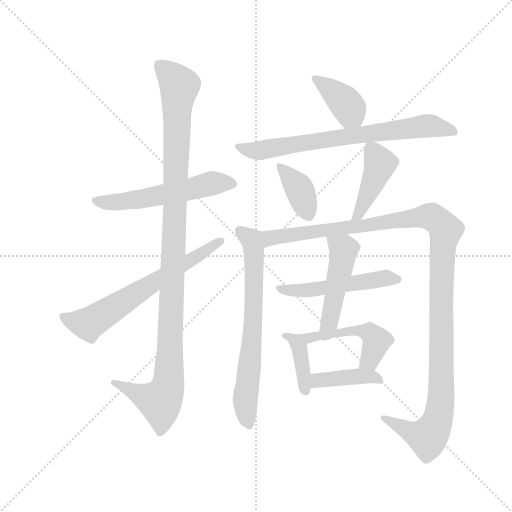
t = 0.00 s
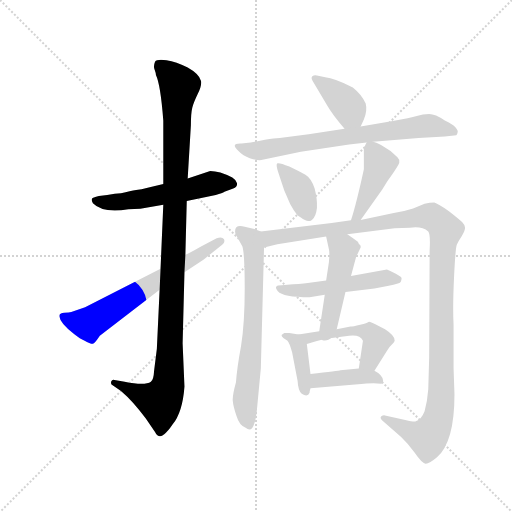
t = 2.08 s
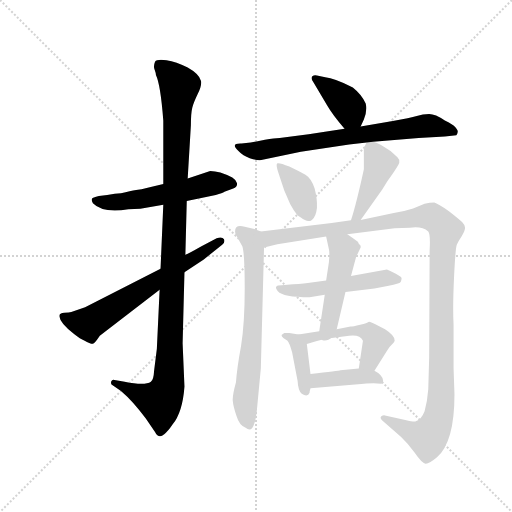
t = 4.15 s
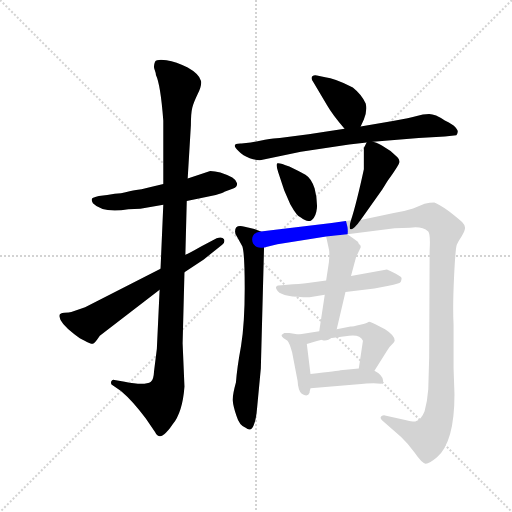
t = 6.23 s
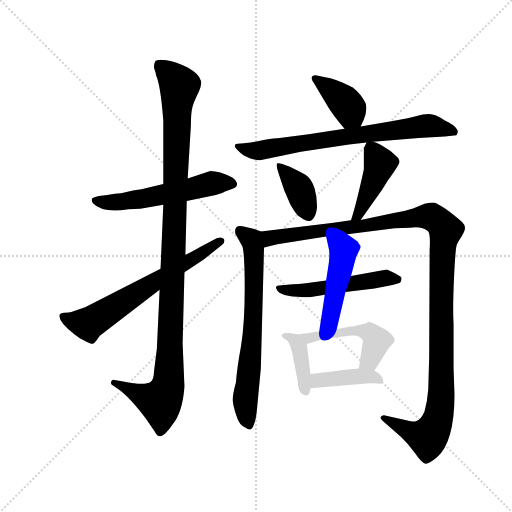
t = 8.31 s
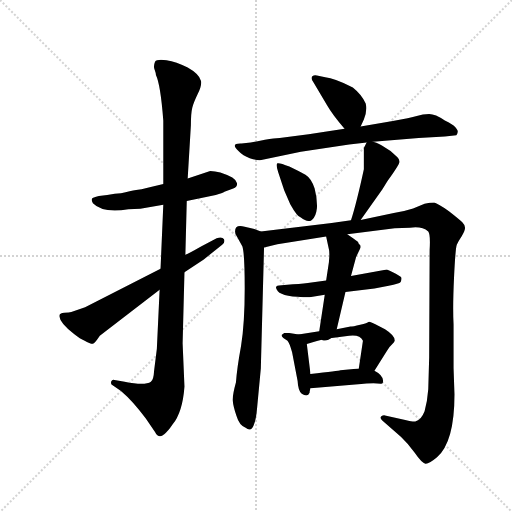
t = 10.38 s

The animated SVG that drew these frames (rendered in a browser with its animation timeline set to each time). Animation: 14 CSS @keyframes rules; one cycle of 10.38 s.

<svg version="1.1" viewBox="0 0 1024 1024" xmlns="http://www.w3.org/2000/svg">
  <g stroke="lightgray" stroke-dasharray="1,1" stroke-width="1" transform="scale(4, 4)">
    <line x1="0" y1="0" x2="256" y2="256"></line>
    <line x1="256" y1="0" x2="0" y2="256"></line>
    <line x1="128" y1="0" x2="128" y2="256"></line>
    <line x1="0" y1="128" x2="256" y2="128"></line>
  </g>
  <g transform="scale(0.92, -0.92) translate(60, -850)">
    <style type="text/css">
      
        @keyframes keyframes0 {
          from {
            stroke: blue;
            stroke-dashoffset: 556;
            stroke-width: 128;
          }
          64% {
            animation-timing-function: step-end;
            stroke: blue;
            stroke-dashoffset: 0;
            stroke-width: 128;
          }
          to {
            stroke: black;
            stroke-width: 1024;
          }
        }
        #make-me-a-hanzi-animation-0 {
          animation: keyframes0 0.7024739583333334s both;
          animation-delay: 0s;
          animation-timing-function: linear;
        }
      
        @keyframes keyframes1 {
          from {
            stroke: blue;
            stroke-dashoffset: 1120;
            stroke-width: 128;
          }
          78% {
            animation-timing-function: step-end;
            stroke: blue;
            stroke-dashoffset: 0;
            stroke-width: 128;
          }
          to {
            stroke: black;
            stroke-width: 1024;
          }
        }
        #make-me-a-hanzi-animation-1 {
          animation: keyframes1 1.1614583333333333s both;
          animation-delay: 0.7024739583333334s;
          animation-timing-function: linear;
        }
      
        @keyframes keyframes2 {
          from {
            stroke: blue;
            stroke-dashoffset: 653;
            stroke-width: 128;
          }
          68% {
            animation-timing-function: step-end;
            stroke: blue;
            stroke-dashoffset: 0;
            stroke-width: 128;
          }
          to {
            stroke: black;
            stroke-width: 1024;
          }
        }
        #make-me-a-hanzi-animation-2 {
          animation: keyframes2 0.7814127604166666s both;
          animation-delay: 1.8639322916666665s;
          animation-timing-function: linear;
        }
      
        @keyframes keyframes3 {
          from {
            stroke: blue;
            stroke-dashoffset: 391;
            stroke-width: 128;
          }
          56% {
            animation-timing-function: step-end;
            stroke: blue;
            stroke-dashoffset: 0;
            stroke-width: 128;
          }
          to {
            stroke: black;
            stroke-width: 1024;
          }
        }
        #make-me-a-hanzi-animation-3 {
          animation: keyframes3 0.5681966145833334s both;
          animation-delay: 2.645345052083333s;
          animation-timing-function: linear;
        }
      
        @keyframes keyframes4 {
          from {
            stroke: blue;
            stroke-dashoffset: 729;
            stroke-width: 128;
          }
          70% {
            animation-timing-function: step-end;
            stroke: blue;
            stroke-dashoffset: 0;
            stroke-width: 128;
          }
          to {
            stroke: black;
            stroke-width: 1024;
          }
        }
        #make-me-a-hanzi-animation-4 {
          animation: keyframes4 0.84326171875s both;
          animation-delay: 3.2135416666666665s;
          animation-timing-function: linear;
        }
      
        @keyframes keyframes5 {
          from {
            stroke: blue;
            stroke-dashoffset: 380;
            stroke-width: 128;
          }
          55% {
            animation-timing-function: step-end;
            stroke: blue;
            stroke-dashoffset: 0;
            stroke-width: 128;
          }
          to {
            stroke: black;
            stroke-width: 1024;
          }
        }
        #make-me-a-hanzi-animation-5 {
          animation: keyframes5 0.5592447916666666s both;
          animation-delay: 4.056803385416666s;
          animation-timing-function: linear;
        }
      
        @keyframes keyframes6 {
          from {
            stroke: blue;
            stroke-dashoffset: 429;
            stroke-width: 128;
          }
          58% {
            animation-timing-function: step-end;
            stroke: blue;
            stroke-dashoffset: 0;
            stroke-width: 128;
          }
          to {
            stroke: black;
            stroke-width: 1024;
          }
        }
        #make-me-a-hanzi-animation-6 {
          animation: keyframes6 0.59912109375s both;
          animation-delay: 4.616048177083333s;
          animation-timing-function: linear;
        }
      
        @keyframes keyframes7 {
          from {
            stroke: blue;
            stroke-dashoffset: 688;
            stroke-width: 128;
          }
          69% {
            animation-timing-function: step-end;
            stroke: blue;
            stroke-dashoffset: 0;
            stroke-width: 128;
          }
          to {
            stroke: black;
            stroke-width: 1024;
          }
        }
        #make-me-a-hanzi-animation-7 {
          animation: keyframes7 0.8098958333333334s both;
          animation-delay: 5.215169270833333s;
          animation-timing-function: linear;
        }
      
        @keyframes keyframes8 {
          from {
            stroke: blue;
            stroke-dashoffset: 1232;
            stroke-width: 128;
          }
          80% {
            animation-timing-function: step-end;
            stroke: blue;
            stroke-dashoffset: 0;
            stroke-width: 128;
          }
          to {
            stroke: black;
            stroke-width: 1024;
          }
        }
        #make-me-a-hanzi-animation-8 {
          animation: keyframes8 1.2526041666666667s both;
          animation-delay: 6.025065104166666s;
          animation-timing-function: linear;
        }
      
        @keyframes keyframes9 {
          from {
            stroke: blue;
            stroke-dashoffset: 512;
            stroke-width: 128;
          }
          63% {
            animation-timing-function: step-end;
            stroke: blue;
            stroke-dashoffset: 0;
            stroke-width: 128;
          }
          to {
            stroke: black;
            stroke-width: 1024;
          }
        }
        #make-me-a-hanzi-animation-9 {
          animation: keyframes9 0.6666666666666666s both;
          animation-delay: 7.277669270833333s;
          animation-timing-function: linear;
        }
      
        @keyframes keyframes10 {
          from {
            stroke: blue;
            stroke-dashoffset: 472;
            stroke-width: 128;
          }
          61% {
            animation-timing-function: step-end;
            stroke: blue;
            stroke-dashoffset: 0;
            stroke-width: 128;
          }
          to {
            stroke: black;
            stroke-width: 1024;
          }
        }
        #make-me-a-hanzi-animation-10 {
          animation: keyframes10 0.6341145833333334s both;
          animation-delay: 7.9443359375s;
          animation-timing-function: linear;
        }
      
        @keyframes keyframes11 {
          from {
            stroke: blue;
            stroke-dashoffset: 396;
            stroke-width: 128;
          }
          56% {
            animation-timing-function: step-end;
            stroke: blue;
            stroke-dashoffset: 0;
            stroke-width: 128;
          }
          to {
            stroke: black;
            stroke-width: 1024;
          }
        }
        #make-me-a-hanzi-animation-11 {
          animation: keyframes11 0.572265625s both;
          animation-delay: 8.578450520833334s;
          animation-timing-function: linear;
        }
      
        @keyframes keyframes12 {
          from {
            stroke: blue;
            stroke-dashoffset: 492;
            stroke-width: 128;
          }
          62% {
            animation-timing-function: step-end;
            stroke: blue;
            stroke-dashoffset: 0;
            stroke-width: 128;
          }
          to {
            stroke: black;
            stroke-width: 1024;
          }
        }
        #make-me-a-hanzi-animation-12 {
          animation: keyframes12 0.650390625s both;
          animation-delay: 9.150716145833334s;
          animation-timing-function: linear;
        }
      
        @keyframes keyframes13 {
          from {
            stroke: blue;
            stroke-dashoffset: 405;
            stroke-width: 128;
          }
          57% {
            animation-timing-function: step-end;
            stroke: blue;
            stroke-dashoffset: 0;
            stroke-width: 128;
          }
          to {
            stroke: black;
            stroke-width: 1024;
          }
        }
        #make-me-a-hanzi-animation-13 {
          animation: keyframes13 0.57958984375s both;
          animation-delay: 9.801106770833334s;
          animation-timing-function: linear;
        }
      
    </style>
    
      <path d="M 346 413 L 409 426 Q 424 430 428 433 L 447 440 Q 457 444 455 452 Q 453 459 445 464 Q 417 478 397 478 L 348 462 L 295 450 L 261 442 Q 247 438 236 437 Q 224 435 203 430 Q 191 430 173 426 L 155 424 Q 141 421 140 418 Q 138 415 142 408 Q 163 386 219 395 L 245 396 L 295 405 L 346 413 Z" fill="lightgray"></path>
    
      <path d="M 341 10 L 337 104 L 341 258 L 343 296 L 346 413 L 348 462 L 355 578 Q 355 604 358 616 Q 361 627 370 646 Q 379 664 377 674 Q 373 689 348 703 Q 323 716 302 719 Q 281 722 277 716 Q 273 706 276 699 Q 279 691 279 687 Q 289 666 295 588 L 295 450 L 295 405 L 289 266 L 287 220 L 281 92 L 275 44 Q 274 24 268 20 Q 255 11 211 20 L 189 24 Q 184 26 182 21 Q 180 15 184 13 L 203 0 Q 229 -22 257 -60 L 277 -89 Q 285 -105 297 -94 Q 305 -88 315 -73 Q 337 -46 341 10 Z" fill="lightgray"></path>
    
      <path d="M 341 258 L 383 286 L 423 318 Q 430 323 427 330 Q 423 336 411 332 L 377 314 Q 351 299 343 296 L 289 266 L 125 182 L 95 172 Q 91 171 80 170 Q 69 169 69 164 L 69 162 Q 71 147 101 124 Q 115 113 123 110 Q 139 101 143 103 Q 147 105 157 120 L 287 220 L 341 258 Z" fill="lightgray"></path>
    
      <path d="M 724 575 L 731 590 Q 739 610 735 625 Q 727 644 707 660 Q 667 680 647 682 L 629 686 Q 623 688 619 684 Q 615 680 621 672 L 651 621 Q 663 600 689 570 C 709 547 711 548 724 575 Z" fill="lightgray"></path>
    
      <path d="M 751 542 L 850 550 L 907 553 L 932 556 Q 934 557 935 563 Q 936 568 926 577 Q 915 585 907 588 Q 886 602 873 602 Q 859 602 846 598 Q 832 594 794 587 L 724 575 L 689 570 L 611 558 L 548 550 Q 537 550 516 546 L 485 540 L 465 538 Q 439 539 459 521 Q 468 511 483 506 Q 498 501 508 502 L 594 520 L 699 536 L 737 540 L 751 542 Z" fill="lightgray"></path>
    
      <path d="M 569 488 Q 547 497 543 495 Q 539 493 545 475 L 558 436 L 571 406 Q 586 379 594 377 Q 609 365 618 372 Q 627 379 629 398 Q 630 417 624 440 Q 617 462 604 470 Q 590 478 569 488 Z" fill="lightgray"></path>
    
      <path d="M 724 372 L 771 438 Q 781 456 794 473 Q 806 490 808 496 Q 810 502 804 508 L 789 522 L 771 533 Q 767 537 751 542 C 740 546 740 546 737 540 L 731 528 L 731 482 Q 715 408 703 371 C 694 342 707 348 724 372 Z" fill="lightgray"></path>
    
      <path d="M 507 347 L 493 352 L 472 357 Q 451 363 451 347 Q 451 340 455 336 L 467 314 Q 472 298 472 223 Q 472 147 464 98 Q 455 49 453 19 Q 445 -10 446 -21 Q 447 -33 454 -54 Q 460 -75 474 -80 Q 487 -91 493 -70 Q 497 -60 499 -36 L 507 49 L 514 312 C 515 342 515 344 507 347 Z" fill="lightgray"></path>
    
      <path d="M 695 341 L 798 354 L 831 355 Q 857 359 871 347 Q 876 341 874 307 L 873 74 L 871 4 Q 869 -23 863 -44 Q 856 -62 844 -66 Q 841 -68 821 -63 L 777 -53 Q 773 -52 769 -55 Q 765 -59 771 -64 L 812 -100 Q 827 -114 842 -135 Q 857 -157 865 -158 Q 872 -159 890 -144 Q 928 -111 928 -7 L 926 50 L 926 145 Q 924 182 927 246 Q 930 310 933 318 Q 936 325 944 337 Q 951 349 951 355 Q 951 361 945 367 Q 939 373 916 391 Q 892 408 884 410 Q 875 410 863 407 L 838 397 Q 816 390 796 387 L 724 372 L 703 371 L 661 365 L 507 347 C 477 344 485 305 514 312 L 543 319 L 649 336 L 695 341 Z" fill="lightgray"></path>
    
      <path d="M 613 204 L 646 209 L 691 215 L 754 223 L 785 229 Q 808 233 811 237 Q 813 240 813 245 Q 813 250 781 264 L 703 250 L 649 240 L 617 236 Q 603 234 577 232 L 552 230 Q 533 230 544 217 Q 555 204 613 204 Z" fill="lightgray"></path>
    
      <path d="M 646 209 L 634 130 C 629 100 665 105 672 134 L 691 215 L 703 250 L 714 291 L 724 312 L 724 316 L 722 318 Q 718 322 719 323 Q 719 324 709 331 L 695 341 C 671 358 643 365 649 336 L 655 308 Q 657 301 655 280 L 649 240 L 646 209 Z" fill="lightgray"></path>
    
      <path d="M 589 123 L 569 126 L 558 126 L 552 122 Q 552 119 556 115 L 565 109 Q 569 105 575 84 L 587 22 Q 588 1 596 -6 Q 609 -14 613 -4 Q 613 0 615 6 L 615 37 L 607 102 C 605 121 605 121 589 123 Z" fill="lightgray"></path>
    
      <path d="M 634 130 L 589 123 C 559 118 578 93 607 102 L 627 108 Q 643 113 653 114 L 699 120 Q 723 123 729 109 L 720 49 C 716 19 738 19 754 44 L 781 87 Q 785 95 792 101 Q 798 106 798 109 Q 799 120 777 134 L 756 145 Q 743 152 741 150 Q 739 148 723 144 Q 707 140 702 140 L 672 134 L 634 130 Z" fill="lightgray"></path>
    
      <path d="M 615 6 L 712 14 Q 741 17 752 17 L 768 16 Q 773 15 773 22 Q 772 35 754 44 L 720 49 L 680 45 Q 677 44 615 37 C 585 34 585 4 615 6 Z" fill="lightgray"></path>
    
    
      <clipPath id="make-me-a-hanzi-clip-0">
        <path d="M 346 413 L 409 426 Q 424 430 428 433 L 447 440 Q 457 444 455 452 Q 453 459 445 464 Q 417 478 397 478 L 348 462 L 295 450 L 261 442 Q 247 438 236 437 Q 224 435 203 430 Q 191 430 173 426 L 155 424 Q 141 421 140 418 Q 138 415 142 408 Q 163 386 219 395 L 245 396 L 295 405 L 346 413 Z"></path>
      </clipPath>
      <path clip-path="url(#make-me-a-hanzi-clip-0)" d="M 146 414 L 207 411 L 408 452 L 442 452" fill="none" id="make-me-a-hanzi-animation-0" stroke-dasharray="428 856" stroke-linecap="round"></path>
    
      <clipPath id="make-me-a-hanzi-clip-1">
        <path d="M 341 10 L 337 104 L 341 258 L 343 296 L 346 413 L 348 462 L 355 578 Q 355 604 358 616 Q 361 627 370 646 Q 379 664 377 674 Q 373 689 348 703 Q 323 716 302 719 Q 281 722 277 716 Q 273 706 276 699 Q 279 691 279 687 Q 289 666 295 588 L 295 450 L 295 405 L 289 266 L 287 220 L 281 92 L 275 44 Q 274 24 268 20 Q 255 11 211 20 L 189 24 Q 184 26 182 21 Q 180 15 184 13 L 203 0 Q 229 -22 257 -60 L 277 -89 Q 285 -105 297 -94 Q 305 -88 315 -73 Q 337 -46 341 10 Z"></path>
      </clipPath>
      <path clip-path="url(#make-me-a-hanzi-clip-1)" d="M 285 709 L 330 663 L 306 16 L 288 -23 L 187 18" fill="none" id="make-me-a-hanzi-animation-1" stroke-dasharray="992 1984" stroke-linecap="round"></path>
    
      <clipPath id="make-me-a-hanzi-clip-2">
        <path d="M 341 258 L 383 286 L 423 318 Q 430 323 427 330 Q 423 336 411 332 L 377 314 Q 351 299 343 296 L 289 266 L 125 182 L 95 172 Q 91 171 80 170 Q 69 169 69 164 L 69 162 Q 71 147 101 124 Q 115 113 123 110 Q 139 101 143 103 Q 147 105 157 120 L 287 220 L 341 258 Z"></path>
      </clipPath>
      <path clip-path="url(#make-me-a-hanzi-clip-2)" d="M 77 163 L 132 146 L 420 326" fill="none" id="make-me-a-hanzi-animation-2" stroke-dasharray="525 1050" stroke-linecap="round"></path>
    
      <clipPath id="make-me-a-hanzi-clip-3">
        <path d="M 724 575 L 731 590 Q 739 610 735 625 Q 727 644 707 660 Q 667 680 647 682 L 629 686 Q 623 688 619 684 Q 615 680 621 672 L 651 621 Q 663 600 689 570 C 709 547 711 548 724 575 Z"></path>
      </clipPath>
      <path clip-path="url(#make-me-a-hanzi-clip-3)" d="M 625 679 L 684 634 L 717 583" fill="none" id="make-me-a-hanzi-animation-3" stroke-dasharray="263 526" stroke-linecap="round"></path>
    
      <clipPath id="make-me-a-hanzi-clip-4">
        <path d="M 751 542 L 850 550 L 907 553 L 932 556 Q 934 557 935 563 Q 936 568 926 577 Q 915 585 907 588 Q 886 602 873 602 Q 859 602 846 598 Q 832 594 794 587 L 724 575 L 689 570 L 611 558 L 548 550 Q 537 550 516 546 L 485 540 L 465 538 Q 439 539 459 521 Q 468 511 483 506 Q 498 501 508 502 L 594 520 L 699 536 L 737 540 L 751 542 Z"></path>
      </clipPath>
      <path clip-path="url(#make-me-a-hanzi-clip-4)" d="M 459 530 L 503 522 L 874 577 L 925 563" fill="none" id="make-me-a-hanzi-animation-4" stroke-dasharray="601 1202" stroke-linecap="round"></path>
    
      <clipPath id="make-me-a-hanzi-clip-5">
        <path d="M 569 488 Q 547 497 543 495 Q 539 493 545 475 L 558 436 L 571 406 Q 586 379 594 377 Q 609 365 618 372 Q 627 379 629 398 Q 630 417 624 440 Q 617 462 604 470 Q 590 478 569 488 Z"></path>
      </clipPath>
      <path clip-path="url(#make-me-a-hanzi-clip-5)" d="M 547 491 L 590 441 L 610 386" fill="none" id="make-me-a-hanzi-animation-5" stroke-dasharray="252 504" stroke-linecap="round"></path>
    
      <clipPath id="make-me-a-hanzi-clip-6">
        <path d="M 724 372 L 771 438 Q 781 456 794 473 Q 806 490 808 496 Q 810 502 804 508 L 789 522 L 771 533 Q 767 537 751 542 C 740 546 740 546 737 540 L 731 528 L 731 482 Q 715 408 703 371 C 694 342 707 348 724 372 Z"></path>
      </clipPath>
      <path clip-path="url(#make-me-a-hanzi-clip-6)" d="M 746 528 L 766 495 L 764 486 L 718 383 L 708 375" fill="none" id="make-me-a-hanzi-animation-6" stroke-dasharray="301 602" stroke-linecap="round"></path>
    
      <clipPath id="make-me-a-hanzi-clip-7">
        <path d="M 507 347 L 493 352 L 472 357 Q 451 363 451 347 Q 451 340 455 336 L 467 314 Q 472 298 472 223 Q 472 147 464 98 Q 455 49 453 19 Q 445 -10 446 -21 Q 447 -33 454 -54 Q 460 -75 474 -80 Q 487 -91 493 -70 Q 497 -60 499 -36 L 507 49 L 514 312 C 515 342 515 344 507 347 Z"></path>
      </clipPath>
      <path clip-path="url(#make-me-a-hanzi-clip-7)" d="M 464 347 L 486 329 L 492 305 L 490 135 L 473 -17 L 482 -72" fill="none" id="make-me-a-hanzi-animation-7" stroke-dasharray="560 1120" stroke-linecap="round"></path>
    
      <clipPath id="make-me-a-hanzi-clip-8">
        <path d="M 695 341 L 798 354 L 831 355 Q 857 359 871 347 Q 876 341 874 307 L 873 74 L 871 4 Q 869 -23 863 -44 Q 856 -62 844 -66 Q 841 -68 821 -63 L 777 -53 Q 773 -52 769 -55 Q 765 -59 771 -64 L 812 -100 Q 827 -114 842 -135 Q 857 -157 865 -158 Q 872 -159 890 -144 Q 928 -111 928 -7 L 926 50 L 926 145 Q 924 182 927 246 Q 930 310 933 318 Q 936 325 944 337 Q 951 349 951 355 Q 951 361 945 367 Q 939 373 916 391 Q 892 408 884 410 Q 875 410 863 407 L 838 397 Q 816 390 796 387 L 724 372 L 703 371 L 661 365 L 507 347 C 477 344 485 305 514 312 L 543 319 L 649 336 L 695 341 Z"></path>
      </clipPath>
      <path clip-path="url(#make-me-a-hanzi-clip-8)" d="M 515 343 L 526 332 L 867 380 L 892 371 L 909 350 L 900 268 L 900 -1 L 894 -55 L 870 -101 L 774 -59" fill="none" id="make-me-a-hanzi-animation-8" stroke-dasharray="1104 2208" stroke-linecap="round"></path>
    
      <clipPath id="make-me-a-hanzi-clip-9">
        <path d="M 613 204 L 646 209 L 691 215 L 754 223 L 785 229 Q 808 233 811 237 Q 813 240 813 245 Q 813 250 781 264 L 703 250 L 649 240 L 617 236 Q 603 234 577 232 L 552 230 Q 533 230 544 217 Q 555 204 613 204 Z"></path>
      </clipPath>
      <path clip-path="url(#make-me-a-hanzi-clip-9)" d="M 552 221 L 614 220 L 784 247 L 806 243" fill="none" id="make-me-a-hanzi-animation-9" stroke-dasharray="384 768" stroke-linecap="round"></path>
    
      <clipPath id="make-me-a-hanzi-clip-10">
        <path d="M 646 209 L 634 130 C 629 100 665 105 672 134 L 691 215 L 703 250 L 714 291 L 724 312 L 724 316 L 722 318 Q 718 322 719 323 Q 719 324 709 331 L 695 341 C 671 358 643 365 649 336 L 655 308 Q 657 301 655 280 L 649 240 L 646 209 Z"></path>
      </clipPath>
      <path clip-path="url(#make-me-a-hanzi-clip-10)" d="M 657 330 L 686 306 L 685 292 L 659 159 L 640 137" fill="none" id="make-me-a-hanzi-animation-10" stroke-dasharray="344 688" stroke-linecap="round"></path>
    
      <clipPath id="make-me-a-hanzi-clip-11">
        <path d="M 589 123 L 569 126 L 558 126 L 552 122 Q 552 119 556 115 L 565 109 Q 569 105 575 84 L 587 22 Q 588 1 596 -6 Q 609 -14 613 -4 Q 613 0 615 6 L 615 37 L 607 102 C 605 121 605 121 589 123 Z"></path>
      </clipPath>
      <path clip-path="url(#make-me-a-hanzi-clip-11)" d="M 557 120 L 583 109 L 591 93 L 604 0" fill="none" id="make-me-a-hanzi-animation-11" stroke-dasharray="268 536" stroke-linecap="round"></path>
    
      <clipPath id="make-me-a-hanzi-clip-12">
        <path d="M 634 130 L 589 123 C 559 118 578 93 607 102 L 627 108 Q 643 113 653 114 L 699 120 Q 723 123 729 109 L 720 49 C 716 19 738 19 754 44 L 781 87 Q 785 95 792 101 Q 798 106 798 109 Q 799 120 777 134 L 756 145 Q 743 152 741 150 Q 739 148 723 144 Q 707 140 702 140 L 672 134 L 634 130 Z"></path>
      </clipPath>
      <path clip-path="url(#make-me-a-hanzi-clip-12)" d="M 597 121 L 619 116 L 719 132 L 743 126 L 759 106 L 743 67 L 727 56" fill="none" id="make-me-a-hanzi-animation-12" stroke-dasharray="364 728" stroke-linecap="round"></path>
    
      <clipPath id="make-me-a-hanzi-clip-13">
        <path d="M 615 6 L 712 14 Q 741 17 752 17 L 768 16 Q 773 15 773 22 Q 772 35 754 44 L 720 49 L 680 45 Q 677 44 615 37 C 585 34 585 4 615 6 Z"></path>
      </clipPath>
      <path clip-path="url(#make-me-a-hanzi-clip-13)" d="M 621 14 L 632 24 L 715 32 L 755 30 L 764 24" fill="none" id="make-me-a-hanzi-animation-13" stroke-dasharray="277 554" stroke-linecap="round"></path>
    
  </g>
</svg>
